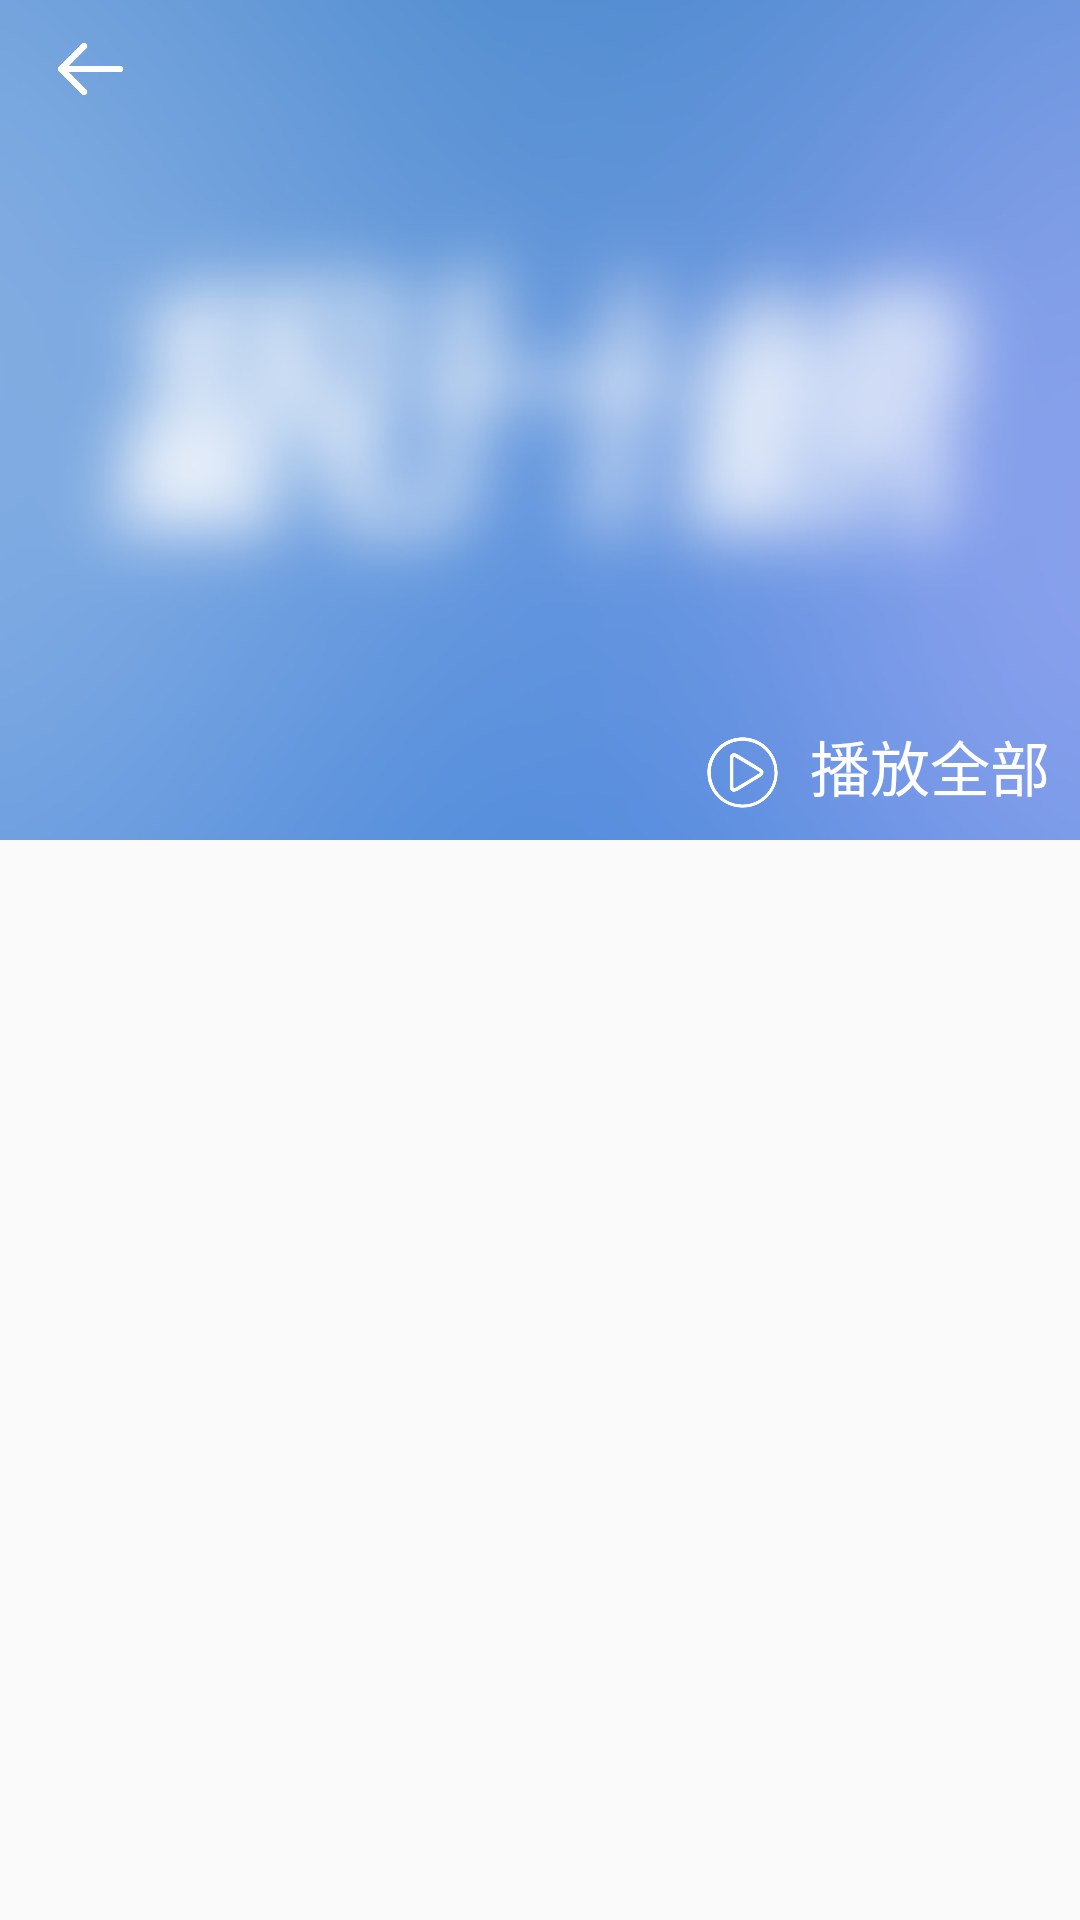

Here is an Android app screen rendered from its layout file. Give the layout XML and the strings, colors and styles it references.
<!-- AndroidManifest.xml: application theme AppTheme -->
<!-- res/layout/music_list.xml -->
<?xml version="1.0" encoding="utf-8"?>
<LinearLayout xmlns:android="http://schemas.android.com/apk/res/android"
    android:layout_width="match_parent"
    android:layout_height="match_parent"
    xmlns:tools="http://schemas.android.com/tools"
    android:orientation="vertical">
<RelativeLayout
    android:layout_width="match_parent"
    android:layout_height="280dp">

    <ImageView
        android:id="@+id/what_b_fuzzy"
        android:layout_width="match_parent"
        android:layout_height="280dp"
        android:scaleType="centerCrop"
        android:src="@drawable/max_bsy_fuzzy"/>

    <ImageView
        android:id="@+id/list_up"
        android:layout_width="30dp"
        android:layout_height="30dp"
        android:src="@drawable/ic_up_white"
        android:layout_marginTop="8dp"
        android:layout_marginLeft="15dp"
        android:clickable="true"/>

    <ImageView
        android:id="@+id/what_b"
        android:layout_width="200dp"
        android:layout_height="200dp"
        android:scaleType="centerCrop"
        tools:src="@drawable/max_bsy"
        android:layout_centerVertical="true"/>

    <ImageView
        android:layout_width="25dp"
        android:layout_height="25dp"
        android:scaleType="centerCrop"
        android:src="@drawable/ic_play_white"
        android:layout_alignParentBottom="true"
        android:layout_marginBottom="10dp"
        android:layout_marginRight="100dp"
        android:layout_alignParentRight="true"/>
    <TextView
        android:id="@+id/play_all"
        android:layout_width="wrap_content"
        android:layout_height="wrap_content"
        android:text="播放全部"
        android:textSize="20sp"
        android:layout_alignParentBottom="true"
        android:layout_marginBottom="10dp"
        android:layout_marginRight="10dp"
        android:layout_alignParentRight="true"
        android:clickable="true"
        android:textColor="@android:color/white"
        android:background="?android:attr/selectableItemBackground"/>
</RelativeLayout>

    <ListView
        android:id="@+id/list"
        android:layout_width="match_parent"
        android:layout_height="match_parent"
        android:dividerHeight="0dp"
        android:divider="@null"/>

</LinearLayout>
<!-- resources referenced by this layout -->
<resources>
  <!-- drawable ic_play_white: png bitmap (drawable, 9161 bytes) -->
  <!-- drawable ic_up_white: png bitmap (drawable, 2859 bytes) -->
  <!-- drawable max_bsy: jpg bitmap (drawable, 13933 bytes) -->
  <!-- drawable max_bsy_fuzzy: jpg bitmap (drawable, 28924 bytes) -->
  <style name="AppTheme" parent="Theme.AppCompat.Light.NoActionBar">
          
          
          
          
          <item name="android:windowIsTranslucent">true</item>
      </style>
</resources>
